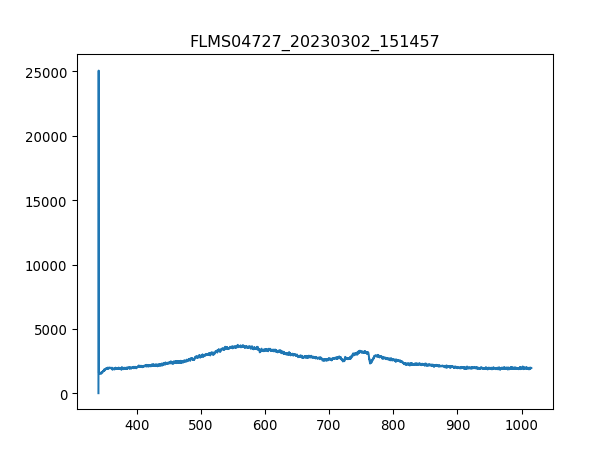

The file beside this chart, header and first rows:
3.403020900000000211e+02, 1.638374999999999915e+01
3.406731879873454432e+02, 2.506245642857142957e+04
3.410442561190431547e+02, 1.572839999999999918e+03
3.414152943795855890e+02, 1.511986071428571449e+03
3.417863027534650087e+02, 1.509645535714285643e+03
3.421572812251738469e+02, 1.605607500000000073e+03
3.425282297792044233e+02, 1.523688750000000027e+03
3.428991484000489436e+02, 1.572839999999999918e+03
3.432700370722000116e+02, 1.593904821428571495e+03
3.436408957801497763e+02, 1.624331785714285616e+03
3.440117245083906141e+02, 1.556456249999999955e+03
3.443825232414149013e+02, 1.598585892857142881e+03
3.447532919637149575e+02, 1.610288571428571458e+03
3.451240306597831591e+02, 1.596245357142857074e+03
3.454947393141118823e+02, 1.612629107142857038e+03
3.458654179111932763e+02, 1.689866785714285697e+03
3.462360664355199447e+02, 1.636034464285714193e+03
3.466066848715840365e+02, 1.694547857142857083e+03
3.469772732038780418e+02, 1.710931607142857047e+03
3.473478314168941665e+02, 1.619650714285714230e+03
3.477183594951248438e+02, 1.682845178571428505e+03
3.480888574230623931e+02, 1.687526249999999891e+03
3.484593251851991340e+02, 1.727315357142857238e+03
3.488297627660274429e+02, 1.753061249999999973e+03
3.492001701500396962e+02, 1.769444999999999936e+03
3.495705473217281565e+02, 1.865406964285714366e+03
3.499408942655852570e+02, 1.844342142857142790e+03
3.503112109661031468e+02, 1.762423392857142744e+03
3.506814974077744296e+02, 1.877109642857142944e+03
3.510517535750913680e+02, 1.914558214285714257e+03
3.514219794525462248e+02, 1.872428571428571331e+03
3.517921750246313763e+02, 1.905196071428571486e+03
3.521623402758392558e+02, 1.961368928571428569e+03
3.525324751906620122e+02, 1.930941964285714221e+03
3.529025797535921924e+02, 1.930941964285714221e+03
3.532726539491219455e+02, 1.928601428571428642e+03
3.536426977617438752e+02, 1.912217678571428678e+03
3.540127111759500735e+02, 1.902855535714285679e+03
3.543826941762330307e+02, 1.980093214285714339e+03
3.547526467470850093e+02, 1.914558214285714257e+03
3.551225688729983858e+02, 1.980093214285714339e+03
3.554924605384655933e+02, 1.928601428571428642e+03
3.558623217279787809e+02, 1.919239285714285643e+03
3.562321524260304386e+02, 1.968390535714285761e+03
3.566019526171129428e+02, 1.996476964285714303e+03
3.569717222857184993e+02, 1.996476964285714303e+03
3.573414614163394276e+02, 1.952006785714285797e+03
3.577111699934682747e+02, 1.937963571428571413e+03
3.580808480015972464e+02, 1.895833928571428487e+03
3.584504954252187190e+02, 1.961368928571428569e+03
3.588201122488250689e+02, 1.975412142857142953e+03
3.591896984569085021e+02, 2.071374107142857156e+03
3.595592540339615653e+02, 1.980093214285714339e+03
3.599287789644763507e+02, 2.001158035714285688e+03
3.602982732329454620e+02, 1.973071607142857147e+03
3.606677368238611052e+02, 2.017541785714285652e+03
3.610371697217156566e+02, 1.919239285714285643e+03
3.614065719110013788e+02, 1.940304107142857220e+03
3.617759433762107619e+02, 1.973071607142857147e+03
3.621452841018360118e+02, 1.916898750000000064e+03
3.625145940723696185e+02, 1.977752678571428532e+03
... 1,987 more rows
